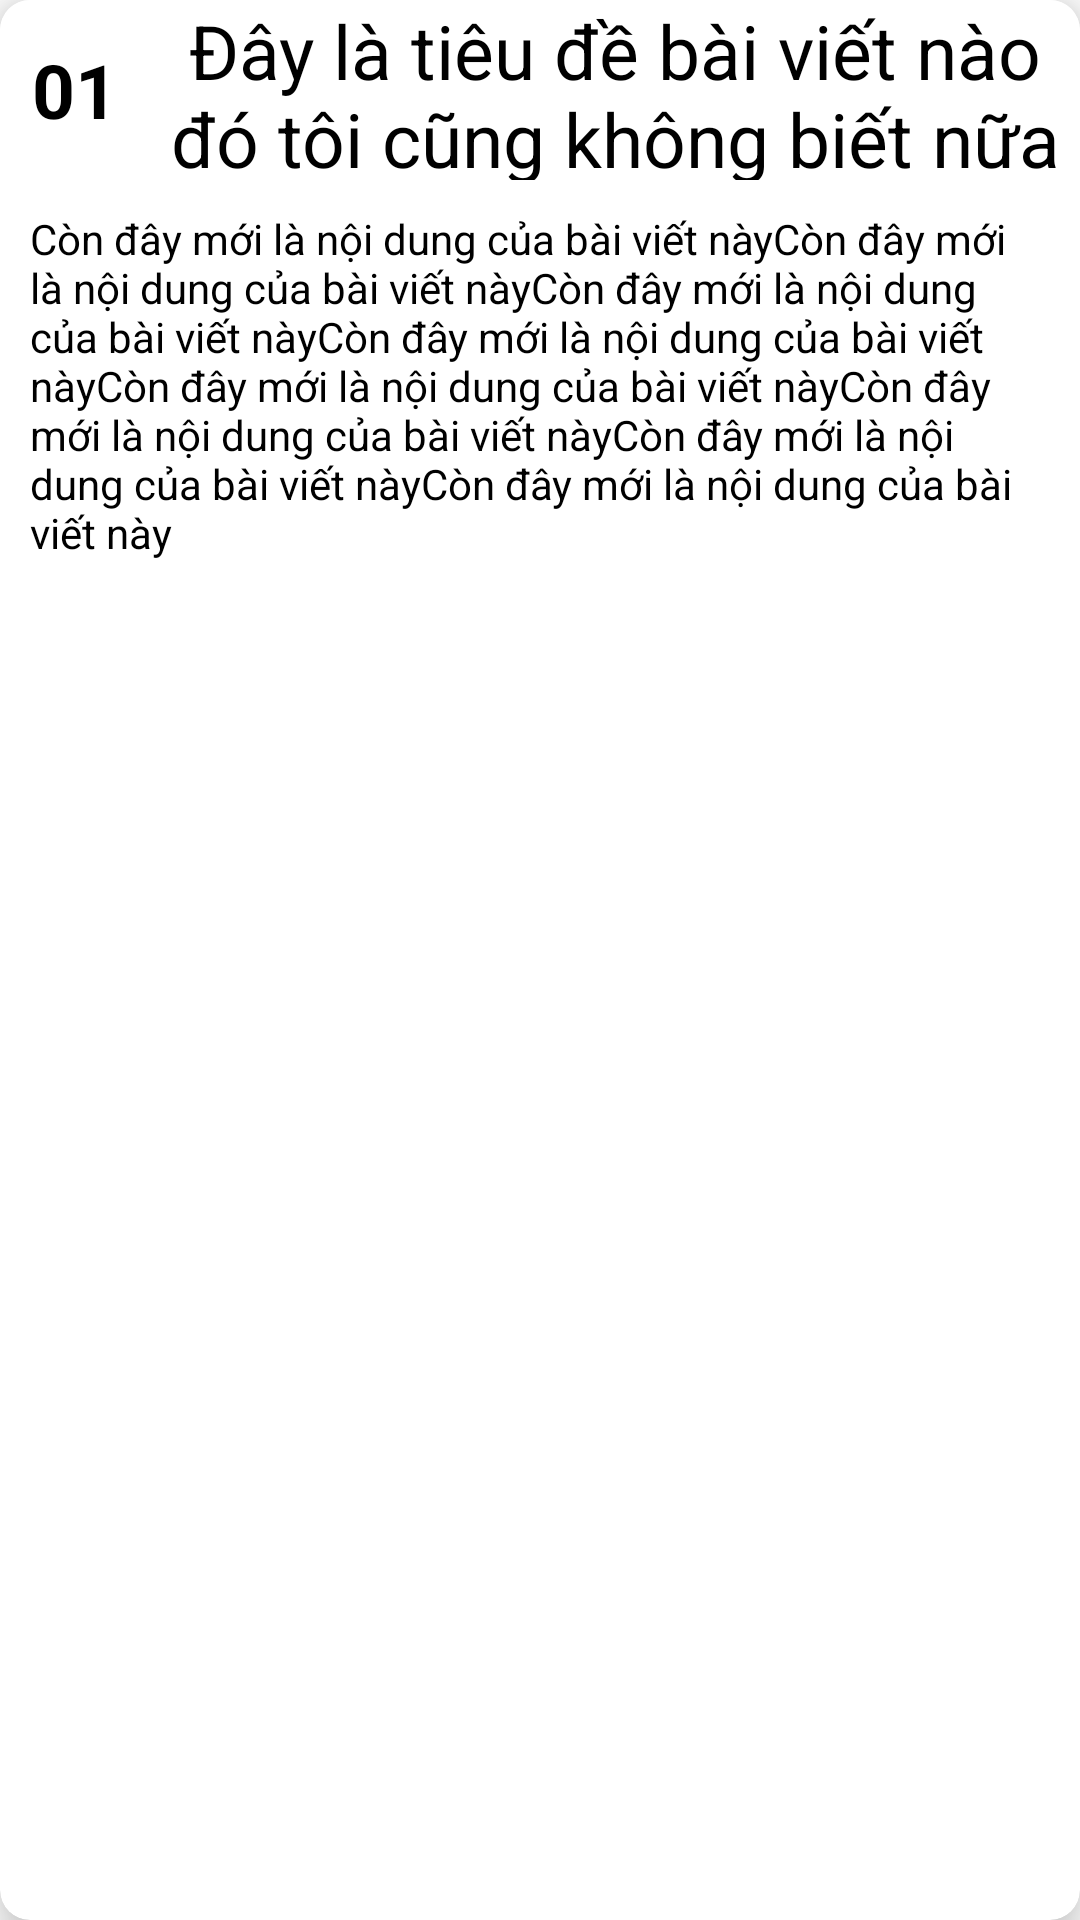

Here is an Android app screen rendered from its layout file. Give the layout XML and the strings, colors and styles it references.
<!-- AndroidManifest.xml: application theme Theme.KHKT_2023 -->
<!-- res/layout/suggestion_final.xml -->
<?xml version="1.0" encoding="utf-8"?>
<com.google.android.material.card.MaterialCardView
    xmlns:android="http://schemas.android.com/apk/res/android"
    xmlns:app="http://schemas.android.com/apk/res-auto"
    android:layout_width="match_parent"
    android:layout_height="wrap_content"
    android:layout_margin="10dp"
    app:cardCornerRadius="10dp"
    app:cardElevation="10dp"
    android:clickable="true"
    android:focusable="true"
    android:id="@+id/story_card"
    android:checkable="true">

    <LinearLayout xmlns:android="http://schemas.android.com/apk/res/android"
        android:layout_width="match_parent"
        android:layout_height="wrap_content"
        android:background="@color/white"
        android:orientation="vertical">
        
        <androidx.appcompat.widget.LinearLayoutCompat
            android:layout_width="match_parent"
            android:orientation="horizontal"
            android:layout_height="60dp">

            <TextView
                android:layout_width="50dp"
                android:layout_height="match_parent"
                android:text="01"
                android:textSize="25dp"
                android:layout_gravity="center"
                android:gravity="center"
                android:textAlignment="center"
                android:textColor="@color/black"
                android:textStyle="bold"/>
            <TextView
                android:id="@+id/story_title"
                android:textSize="25dp"
                android:gravity="center"
                android:layout_width="wrap_content"
                android:layout_height="match_parent"
                android:layout_margin="0dp"
                android:layout_gravity="center_vertical"
                android:textStyle="bold"
                android:text="@string/card_title"
                android:textFontWeight="@integer/material_motion_duration_short_2"
                android:textColor="@color/black" />
        </androidx.appcompat.widget.LinearLayoutCompat>
        <TextView
            android:id="@+id/story_description"
            android:layout_width="wrap_content"
            android:layout_height="wrap_content"
            android:layout_margin="10dp"
            android:text="@string/card_content"
            android:textColor="@color/black" />
    </LinearLayout>

</com.google.android.material.card.MaterialCardView>
<!-- resources referenced by this layout -->
<resources>
  <color name="black">#FF000000</color>
  <color name="white">#FFFFFFFF</color>
  <string name="card_content">Còn đây mới là nội dung của bài viết nàyCòn đây mới là nội dung của bài viết nàyCòn đây mới là nội dung của bài viết nàyCòn đây mới là nội dung của bài viết nàyCòn đây mới là nội dung của bài viết nàyCòn đây mới là nội dung của bài viết nàyCòn đây mới là nội dung của bài viết nàyCòn đây mới là nội dung của bài viết này</string>
  <string name="card_title">Đây là tiêu đề bài viết nào đó tôi cũng không biết nữa</string>
  <style name="Theme.KHKT_2023" parent="Theme.MaterialComponents.Light" />
</resources>
